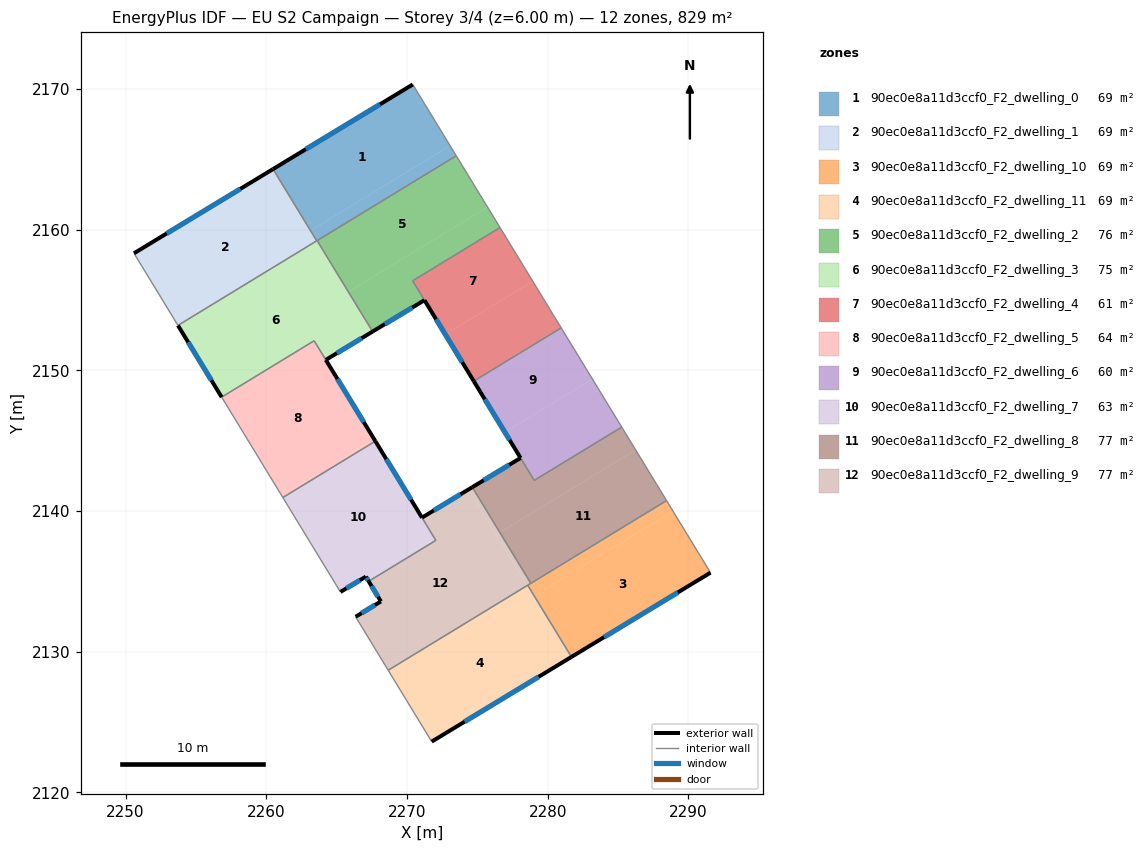
=== STOREY PLAN SPEC (per zone: floor XY polygon, exterior-wall plan segments, windows/doors) ===
zone 1: 90ec0e8a11d3ccf0_F2_dwelling_0  (69.1 m²)
  floor: (2260.49, 2164.31) (2263.59, 2159.22) (2263.58, 2159.21) (2260.48, 2164.30)
  floor: (2273.06, 2165.97) (2273.50, 2165.25) (2263.59, 2159.21) (2263.16, 2159.93)
  floor: (2270.41, 2170.32) (2273.50, 2165.25) (2273.06, 2165.97) (2263.16, 2159.93) (2263.59, 2159.22) (2260.49, 2164.31) (2260.48, 2164.30)
  exterior wall: (2270.41, 2170.32) – (2260.48, 2164.30)  [11.6 m]
    window: (2268.08, 2168.91) – (2262.81, 2165.72)  [9.8 m²]
  interior walls: 4
zone 2: 90ec0e8a11d3ccf0_F2_dwelling_1  (69.1 m²)
  floor: (2260.48, 2164.30) (2263.58, 2159.21) (2253.72, 2153.20) (2250.60, 2158.32)
  floor: (2263.58, 2159.21) (2258.85, 2156.32) (2253.72, 2153.20)
  exterior wall: (2260.48, 2164.30) – (2250.60, 2158.32)  [11.5 m]
    window: (2258.16, 2162.90) – (2252.92, 2159.73)  [9.7 m²]
  interior walls: 3
zone 3: 90ec0e8a11d3ccf0_F2_dwelling_10  (69.1 m²)
  floor: (2288.90, 2139.99) (2291.57, 2135.62) (2281.69, 2129.63) (2279.04, 2133.98)
  floor: (2288.45, 2140.74) (2288.90, 2139.99) (2279.04, 2133.98) (2278.58, 2134.73)
  exterior wall: (2281.69, 2129.63) – (2291.57, 2135.62)  [11.6 m]
    window: (2284.01, 2131.04) – (2289.25, 2134.22)  [9.8 m²]
  interior walls: 4
zone 4: 90ec0e8a11d3ccf0_F2_dwelling_11  (69.1 m²)
  floor: (2278.53, 2134.70) (2281.64, 2129.61) (2271.76, 2123.62) (2268.66, 2128.69)
  floor: (2279.04, 2133.98) (2281.69, 2129.63) (2281.64, 2129.61) (2278.99, 2133.95)
  floor: (2278.58, 2134.73) (2279.04, 2133.98) (2278.99, 2133.95) (2278.53, 2134.70)
  exterior wall: (2271.76, 2123.62) – (2281.69, 2129.63)  [11.6 m]
    window: (2274.09, 2125.03) – (2279.35, 2128.22)  [9.8 m²]
  interior walls: 3
zone 5: 90ec0e8a11d3ccf0_F2_dwelling_2  (76.1 m²)
  floor: (2273.50, 2165.25) (2275.72, 2161.61) (2265.83, 2155.58) (2263.61, 2159.22)
  floor: (2275.72, 2161.61) (2276.61, 2160.15) (2270.40, 2156.36) (2271.24, 2154.99) (2267.56, 2152.76) (2266.72, 2154.13) (2265.83, 2155.58)
  exterior wall: (2267.56, 2152.76) – (2271.24, 2154.99)  [4.3 m]
    window: (2268.42, 2153.28) – (2270.37, 2154.46)  [3.6 m²]
  interior walls: 6
zone 6: 90ec0e8a11d3ccf0_F2_dwelling_3  (75.4 m²)
  floor: (2263.59, 2159.21) (2267.54, 2152.75) (2264.23, 2150.75) (2263.40, 2152.10) (2256.83, 2148.10) (2253.72, 2153.20)
  floor: (2263.61, 2159.22) (2266.72, 2154.13) (2267.56, 2152.76) (2267.54, 2152.75) (2263.59, 2159.21)
  exterior wall: (2264.23, 2150.75) – (2267.56, 2152.76)  [3.9 m]
    window: (2265.01, 2151.22) – (2266.78, 2152.29)  [3.3 m²]
  exterior wall: (2253.72, 2153.20) – (2256.83, 2148.10)  [6.0 m]
    window: (2254.45, 2152.00) – (2256.10, 2149.29)  [5.0 m²]
  interior walls: 6
zone 7: 90ec0e8a11d3ccf0_F2_dwelling_4  (60.7 m²)
  floor: (2278.93, 2156.34) (2280.96, 2153.02) (2274.74, 2149.23) (2272.72, 2152.56)
  floor: (2276.61, 2160.15) (2278.93, 2156.34) (2272.72, 2152.56) (2270.40, 2156.36)
  exterior wall: (2271.24, 2154.99) – (2274.74, 2149.23)  [6.7 m]
    window: (2272.06, 2153.64) – (2273.92, 2150.58)  [5.7 m²]
  interior walls: 4
zone 8: 90ec0e8a11d3ccf0_F2_dwelling_5  (64.3 m²)
  floor: (2267.66, 2145.12) (2267.75, 2144.97) (2261.18, 2140.96) (2261.09, 2141.11)
  floor: (2263.40, 2152.10) (2267.66, 2145.12) (2261.09, 2141.11) (2261.18, 2140.96) (2256.83, 2148.10)
  exterior wall: (2267.75, 2144.97) – (2264.23, 2150.74)  [6.8 m]
    window: (2266.92, 2146.33) – (2265.06, 2149.39)  [5.7 m²]
  interior walls: 4
zone 9: 90ec0e8a11d3ccf0_F2_dwelling_6  (60.1 m²)
  floor: (2280.96, 2153.02) (2283.17, 2149.39) (2276.96, 2145.60) (2274.75, 2149.23)
  floor: (2283.17, 2149.39) (2285.26, 2145.97) (2279.05, 2142.18) (2276.96, 2145.60)
  exterior wall: (2274.74, 2149.23) – (2278.07, 2143.78)  [6.4 m]
    window: (2275.53, 2147.95) – (2277.29, 2145.06)  [5.4 m²]
  interior walls: 4
zone 10: 90ec0e8a11d3ccf0_F2_dwelling_7  (62.8 m²)
  floor: (2267.75, 2144.97) (2271.92, 2138.12) (2267.15, 2135.21) (2267.07, 2135.34) (2265.27, 2134.25) (2261.18, 2140.96)
  floor: (2271.93, 2138.12) (2272.05, 2137.92) (2267.28, 2135.01) (2267.15, 2135.21)
  floor: (2267.75, 2144.97) (2272.05, 2137.92) (2271.92, 2138.12)
  exterior wall: (2267.07, 2135.34) – (2267.28, 2135.01)  [0.4 m]
    window: (2267.12, 2135.26) – (2267.23, 2135.09)  [0.3 m²]
  exterior wall: (2265.27, 2134.25) – (2267.07, 2135.34)  [2.1 m]
    window: (2265.69, 2134.51) – (2266.65, 2135.08)  [1.8 m²]
  exterior wall: (2271.06, 2139.53) – (2267.75, 2144.97)  [6.4 m]
    window: (2270.29, 2140.81) – (2268.53, 2143.69)  [5.4 m²]
  interior walls: 4
zone 11: 90ec0e8a11d3ccf0_F2_dwelling_8  (76.6 m²)
  floor: (2286.25, 2144.35) (2288.45, 2140.74) (2278.80, 2134.87) (2276.60, 2138.47)
  floor: (2285.26, 2145.97) (2286.25, 2144.35) (2276.60, 2138.47) (2274.64, 2141.70) (2278.07, 2143.78) (2279.04, 2142.18)
  exterior wall: (2278.07, 2143.78) – (2274.64, 2141.70)  [4.0 m]
    window: (2277.27, 2143.29) – (2275.45, 2142.19)  [3.4 m²]
  interior walls: 5
zone 12: 90ec0e8a11d3ccf0_F2_dwelling_9  (77.0 m²)
  floor: (2274.37, 2141.53) (2278.52, 2134.72) (2268.65, 2128.71) (2266.35, 2132.49) (2268.15, 2133.58) (2267.28, 2135.01) (2272.05, 2137.92) (2271.07, 2139.53)
  floor: (2278.52, 2134.72) (2278.53, 2134.70) (2268.66, 2128.69) (2268.65, 2128.71)
  floor: (2276.60, 2138.47) (2278.80, 2134.87) (2278.53, 2134.70) (2276.33, 2138.31)
  floor: (2274.64, 2141.70) (2276.60, 2138.47) (2276.33, 2138.31) (2274.37, 2141.53)
  exterior wall: (2268.15, 2133.58) – (2266.35, 2132.49)  [2.1 m]
    window: (2267.72, 2133.32) – (2266.77, 2132.74)  [1.8 m²]
  exterior wall: (2267.28, 2135.01) – (2268.15, 2133.58)  [1.7 m]
    window: (2267.48, 2134.67) – (2267.94, 2133.91)  [1.4 m²]
  exterior wall: (2274.64, 2141.70) – (2271.07, 2139.53)  [4.2 m]
    window: (2273.80, 2141.19) – (2271.90, 2140.04)  [3.5 m²]
  interior walls: 6

=== DERIVED (storey summary) ===
Building: EU S2 Campaign
Storey: 3 of 4  (floor level z = 6.00 m)
Storey gross floor area: 829.5 m²
Zones on this storey: 12
  - 90ec0e8a11d3ccf0_F2_dwelling_0: floor 69.1 m²; exterior wall 11.6 m (34.8 m²); 1 window(s) 9.8 m²; WWR 28.1%
  - 90ec0e8a11d3ccf0_F2_dwelling_1: floor 69.1 m²; exterior wall 11.5 m (34.6 m²); 1 window(s) 9.7 m²; WWR 28.1%
  - 90ec0e8a11d3ccf0_F2_dwelling_10: floor 69.1 m²; exterior wall 11.6 m (34.7 m²); 1 window(s) 9.8 m²; WWR 28.1%
  - 90ec0e8a11d3ccf0_F2_dwelling_11: floor 69.1 m²; exterior wall 11.6 m (34.8 m²); 1 window(s) 9.8 m²; WWR 28.1%
  - 90ec0e8a11d3ccf0_F2_dwelling_2: floor 76.1 m²; exterior wall 4.3 m (12.9 m²); 1 window(s) 3.6 m²; WWR 28.1%
  - 90ec0e8a11d3ccf0_F2_dwelling_3: floor 75.4 m²; exterior wall 9.9 m (29.6 m²); 2 window(s) 8.3 m²; WWR 28.1%
  - 90ec0e8a11d3ccf0_F2_dwelling_4: floor 60.7 m²; exterior wall 6.7 m (20.2 m²); 1 window(s) 5.7 m²; WWR 28.1%
  - 90ec0e8a11d3ccf0_F2_dwelling_5: floor 64.3 m²; exterior wall 6.8 m (20.3 m²); 1 window(s) 5.7 m²; WWR 28.1%
  - 90ec0e8a11d3ccf0_F2_dwelling_6: floor 60.1 m²; exterior wall 6.4 m (19.2 m²); 1 window(s) 5.4 m²; WWR 28.1%
  - 90ec0e8a11d3ccf0_F2_dwelling_7: floor 62.8 m²; exterior wall 8.9 m (26.6 m²); 3 window(s) 7.5 m²; WWR 28.1%
  - 90ec0e8a11d3ccf0_F2_dwelling_8: floor 76.6 m²; exterior wall 4.0 m (12.0 m²); 1 window(s) 3.4 m²; WWR 28.1%
  - 90ec0e8a11d3ccf0_F2_dwelling_9: floor 77.0 m²; exterior wall 8.0 m (23.9 m²); 3 window(s) 6.7 m²; WWR 28.1%
Zone adjacency (shared interzone walls):
  - 90ec0e8a11d3ccf0_F2_dwelling_0 ↔ 90ec0e8a11d3ccf0_F2_dwelling_1
  - 90ec0e8a11d3ccf0_F2_dwelling_0 ↔ 90ec0e8a11d3ccf0_F2_dwelling_2
  - 90ec0e8a11d3ccf0_F2_dwelling_0 ↔ 90ec0e8a11d3ccf0_F2_dwelling_3
  - 90ec0e8a11d3ccf0_F2_dwelling_1 ↔ 90ec0e8a11d3ccf0_F2_dwelling_3
  - 90ec0e8a11d3ccf0_F2_dwelling_10 ↔ 90ec0e8a11d3ccf0_F2_dwelling_11
  - 90ec0e8a11d3ccf0_F2_dwelling_10 ↔ 90ec0e8a11d3ccf0_F2_dwelling_8
  - 90ec0e8a11d3ccf0_F2_dwelling_10 ↔ 90ec0e8a11d3ccf0_F2_dwelling_9
  - 90ec0e8a11d3ccf0_F2_dwelling_11 ↔ 90ec0e8a11d3ccf0_F2_dwelling_9
  - 90ec0e8a11d3ccf0_F2_dwelling_2 ↔ 90ec0e8a11d3ccf0_F2_dwelling_3
  - 90ec0e8a11d3ccf0_F2_dwelling_2 ↔ 90ec0e8a11d3ccf0_F2_dwelling_4
  - 90ec0e8a11d3ccf0_F2_dwelling_3 ↔ 90ec0e8a11d3ccf0_F2_dwelling_5
  - 90ec0e8a11d3ccf0_F2_dwelling_4 ↔ 90ec0e8a11d3ccf0_F2_dwelling_6
  - 90ec0e8a11d3ccf0_F2_dwelling_5 ↔ 90ec0e8a11d3ccf0_F2_dwelling_7
  - 90ec0e8a11d3ccf0_F2_dwelling_6 ↔ 90ec0e8a11d3ccf0_F2_dwelling_8
  - 90ec0e8a11d3ccf0_F2_dwelling_7 ↔ 90ec0e8a11d3ccf0_F2_dwelling_9
  - 90ec0e8a11d3ccf0_F2_dwelling_8 ↔ 90ec0e8a11d3ccf0_F2_dwelling_9